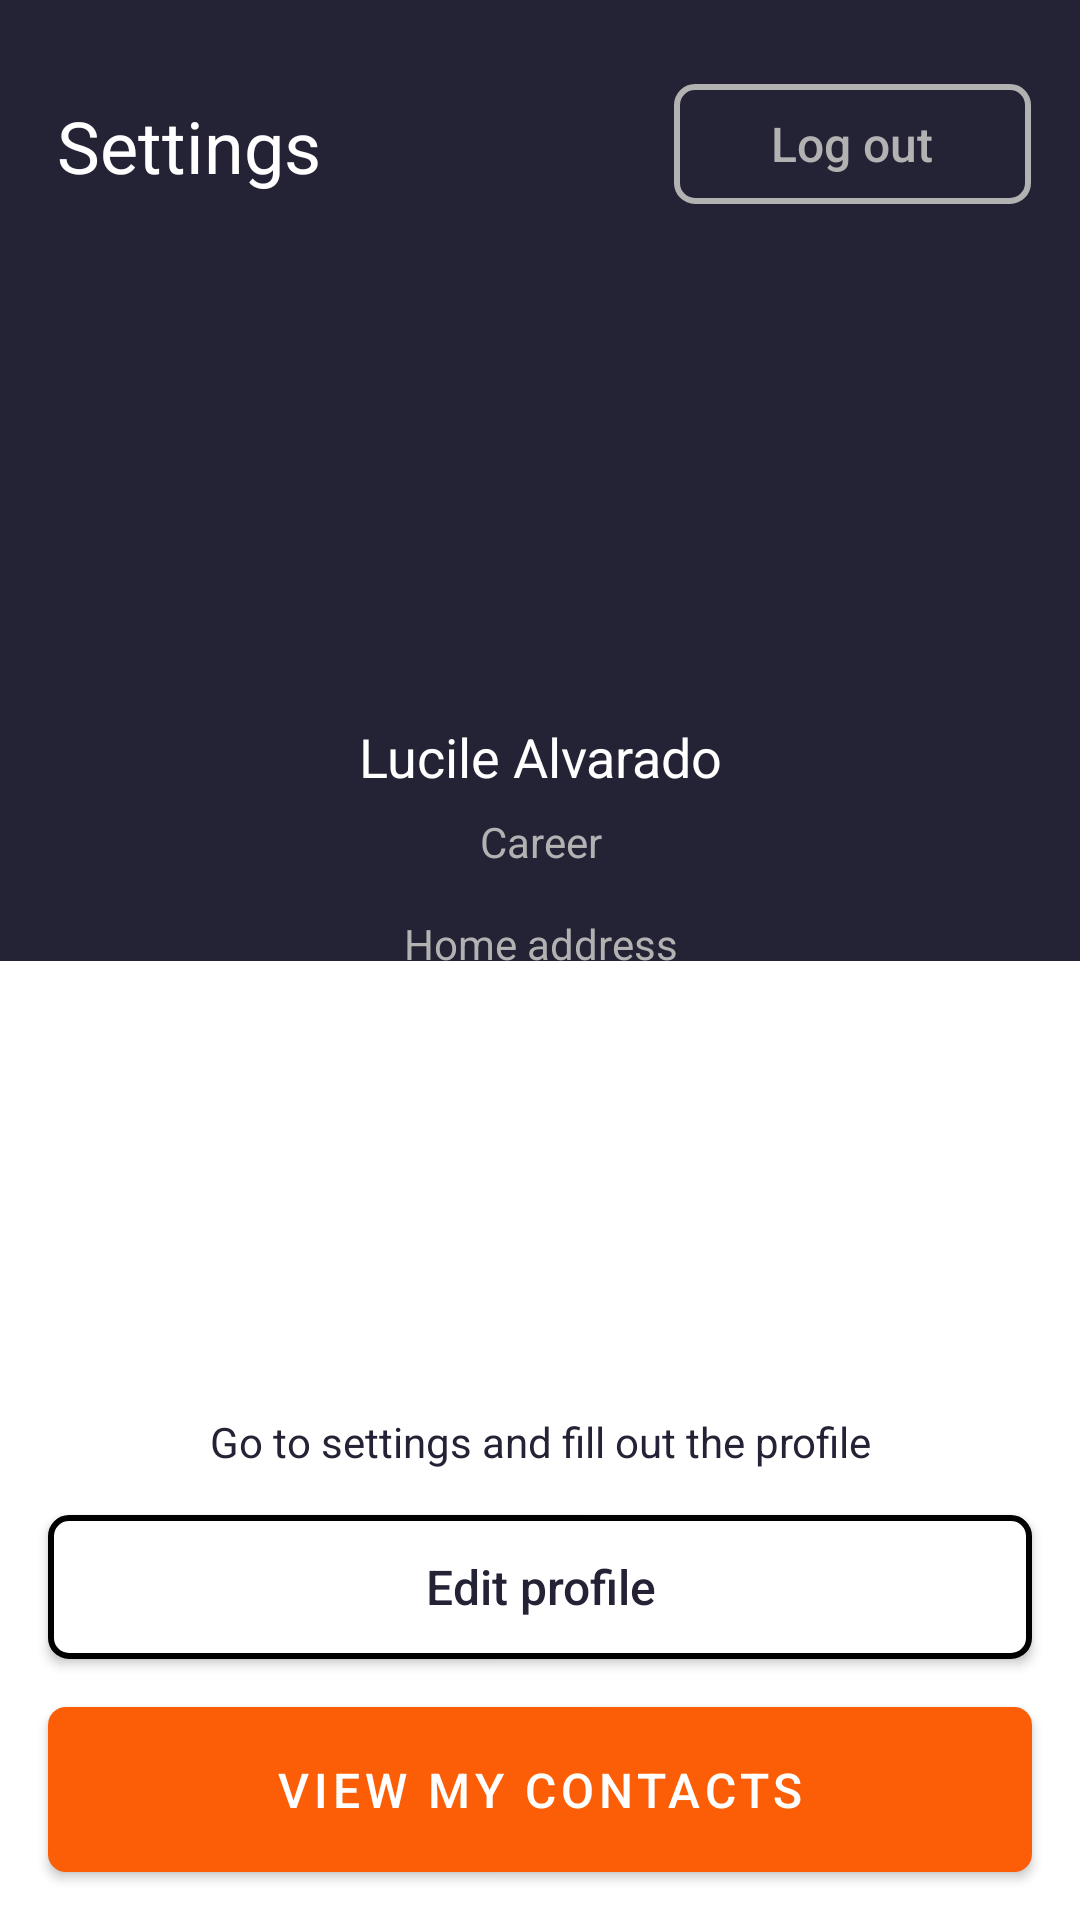

This screen was rendered from an Android layout file. Write that file and the resources it references.
<!-- AndroidManifest.xml: application theme Theme.MyApplication -->
<!-- res/layout/activity_main.xml -->
<?xml version="1.0" encoding="utf-8"?>
<androidx.constraintlayout.widget.ConstraintLayout xmlns:android="http://schemas.android.com/apk/res/android"

    xmlns:app="http://schemas.android.com/apk/res-auto"
    xmlns:tools="http://schemas.android.com/tools"
    android:layout_width="match_parent"
    android:layout_height="match_parent"
    tools:context=".MainActivity">

    
    <androidx.constraintlayout.widget.Guideline
        android:id="@+id/guideline"
        android:layout_width="match_parent"
        android:layout_height="0dp"
        android:orientation="horizontal"
        app:layout_constraintGuide_percent="0.50059456" />

    
    <View
        android:id="@+id/firstHalf"
        android:layout_width="match_parent"
        android:layout_height="0dp"
        android:background="@color/blue"

        app:layout_constraintBottom_toTopOf="@id/guideline"
        app:layout_constraintTop_toTopOf="parent" />

    
    <View
        android:id="@+id/secondHalf"
        android:layout_width="match_parent"
        android:layout_height="0dp"
        android:background="@android:color/white"
        app:layout_constraintBottom_toBottomOf="parent"
        app:layout_constraintTop_toBottomOf="@id/guideline" />


    <androidx.appcompat.widget.AppCompatButton
        android:id="@+id/viewButton"
        android:layout_width="0dp"
        android:layout_height="55dp"
        android:layout_marginStart="16dp"
        android:layout_marginEnd="16dp"
        android:layout_marginBottom="16dp"
        android:background="@drawable/rounded_button_background"
        android:letterSpacing="0.1"
        android:text="@string/VIEW_MY_CONTACTS"
        android:textColor="@color/white"
        android:textSize="16sp"
        app:layout_constraintBottom_toBottomOf="parent"
        app:layout_constraintEnd_toEndOf="parent"
        app:layout_constraintStart_toStartOf="parent" />

    <androidx.appcompat.widget.AppCompatButton
        android:id="@+id/editButton"
        android:layout_width="0dp"
        android:layout_height="48dp"
        android:layout_marginStart="16dp"
        android:layout_marginEnd="16dp"
        android:layout_marginBottom="16dp"
        android:background="@drawable/edit_button"
        android:text="@string/Edit_profile"
        android:textAllCaps="false"
        android:textColor="@color/blue"
        android:textSize="16sp"
        app:layout_constraintBottom_toTopOf="@+id/viewButton"
        app:layout_constraintEnd_toEndOf="parent"
        app:layout_constraintStart_toStartOf="parent" />

    <TextView
        android:layout_width="wrap_content"
        android:layout_height="18dp"
        android:layout_marginStart="58dp"
        android:layout_marginEnd="58dp"
        android:layout_marginBottom="16dp"
        android:gravity="center"
        android:text="@string/Go_to"
        android:textColor="@color/blue"
        android:textSize="14sp"
        app:layout_constraintBottom_toTopOf="@+id/editButton"
        app:layout_constraintEnd_toEndOf="parent"
        app:layout_constraintStart_toStartOf="parent" />

    <TextView
        android:layout_width="98dp"
        android:layout_height="18dp"
        android:layout_marginVertical="305dp"
        android:layout_marginLeft="131dp"
        android:layout_marginRight="131dp"
        android:gravity="center"
        android:text="@string/Home_address"
        android:textColor="@color/gray"
        android:textSize="14sp"
        app:layout_constraintEnd_toEndOf="parent"
        app:layout_constraintStart_toStartOf="parent"
        app:layout_constraintTop_toTopOf="parent"

        />


    <TextView
        android:layout_width="46dp"
        android:layout_height="18dp"
        android:layout_marginVertical="271dp"
        android:layout_marginLeft="157dp"
        android:layout_marginRight="157dp"
        android:gravity="center"
        android:text="@string/Career"
        android:textColor="@color/gray"
        android:textSize="14sp"
        app:layout_constraintEnd_toEndOf="parent"
        app:layout_constraintStart_toStartOf="parent"
        app:layout_constraintTop_toTopOf="parent" />

    <TextView
        android:layout_width="133dp"
        android:layout_height="23dp"
        android:layout_marginVertical="240dp"
        android:layout_marginLeft="114dp"
        android:layout_marginRight="114dp"
        android:gravity="center"
        android:text="@string/Name"
        android:textColor="@color/white"
        android:textSize="18sp"
        app:layout_constraintEnd_toEndOf="parent"
        app:layout_constraintStart_toStartOf="parent"
        app:layout_constraintTop_toTopOf="parent" />


    <FrameLayout
        android:layout_width="327dp"
        android:layout_height="40dp"
        android:layout_marginVertical="28dp"
        android:layout_marginLeft="17dp"
        android:layout_marginRight="17dp"
        app:layout_constraintEnd_toEndOf="parent"
        app:layout_constraintStart_toStartOf="parent"
        app:layout_constraintTop_toTopOf="parent">

        <TextView
            android:layout_width="93dp"
            android:layout_height="31dp"
            android:layout_gravity="start|center_vertical"
            android:background="@android:color/transparent"
            android:gravity="center"
            android:text="@string/Settings"
            android:textColor="@color/white"
            android:textSize="24sp" />

        <androidx.appcompat.widget.AppCompatButton
            android:layout_width="119dp"
            android:layout_height="40dp"
            android:layout_gravity="end|bottom"
            android:background="@drawable/log_out_button_background"
            android:text="@string/Log_out"
            android:textAllCaps="false"
            android:textColor="@color/gray"
            android:textSize="16sp"
            tools:ignore="TouchTargetSizeCheck" />
    </FrameLayout>

    <ImageView
        android:id="@+id/circularImageView"
        android:layout_width="113dp"
        android:layout_height="113dp"
        android:layout_marginVertical="103dp"
        android:importantForAccessibility="no"
        android:src="@drawable/avatar"
        app:layout_constraintEnd_toEndOf="parent"
        app:layout_constraintStart_toStartOf="parent"
        app:layout_constraintTop_toTopOf="parent" />


</androidx.constraintlayout.widget.ConstraintLayout>
<!-- resources referenced by this layout -->
<resources>
  <color name="blue">#242235</color>
  <color name="gray">#B2B2B3</color>
  <color name="white">#FFFFFFFF</color>
  <!-- drawable edit_button (drawable) -->
  <shape xmlns:android="http://schemas.android.com/apk/res/android">
      <solid android:color="#FFFFFF" />
      <corners android:radius="6dp" />
      <stroke android:width="2dp"
          android:color="#000000" />
  </shape>
  <!-- drawable log_out_button_background (drawable) -->
  <shape xmlns:android="http://schemas.android.com/apk/res/android">
      <solid android:color="@android:color/transparent" />
      <corners android:radius="6dp" />
      <stroke
          android:width="2dp"
          android:color="@color/gray" />
  </shape>
  <!-- drawable rounded_button_background (drawable) -->
  <shape xmlns:android="http://schemas.android.com/apk/res/android"
      android:shape="rectangle">
      <corners android:radius="6dp" />
  
      <solid android:color="#FB5E06" />
  
  
  
  
  </shape>
  <string name="Career">Career</string>
  <string name="Edit_profile">Edit profile</string>
  <string name="Go_to">Go to settings and fill out the profile</string>
  <string name="Home_address">Home address</string>
  <string name="Log_out">Log out</string>
  <string name="Name">Lucile Alvarado</string>
  <string name="Settings">Settings</string>
  <string name="VIEW_MY_CONTACTS">VIEW MY CONTACTS</string>
  <style name="Theme.MyApplication" parent="Base.Theme.MyApplication" />
  <style name="Base.Theme.MyApplication" parent="Theme.Material3.DayNight.NoActionBar">
  
  
          
          
      </style>
</resources>
